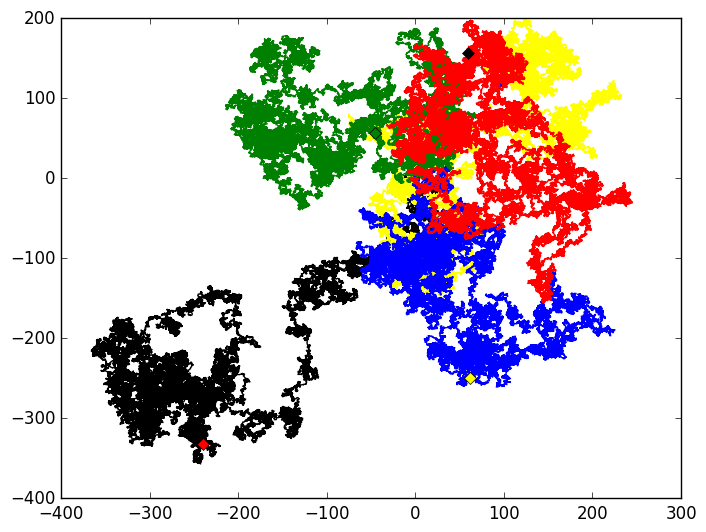

Here is the Python script that generated this plot:
"""
* random map plot
* __author__ = "Mohammed El Amine Idmoussi"
"""

import numpy as np
import matplotlib.pyplot as plt
import math

plt.rcParams['font.size'] = 18
plt.style.use('classic')

colorList = ['black', 'yellow', 'green', 'blue', 'red']
i = 0
for i in range(5):
    xList = []
    yList = []
    oldX = 0
    oldY = 0
    for j in range(10 ** 5):
        angle = np.random.uniform(0, 2 * np.pi)
        newX = math.cos(angle)
        newY = math.sin(angle)

        xList.append(oldX + newX)
        yList.append(oldY + newY)

        oldX = oldX + newX
        oldY = oldY + newY

    plt.plot(xList, yList, '-', color=colorList[i], zorder=i + 1)
    plt.plot(oldX, oldY, 'D', color=colorList[4 - i], zorder=i + 1)
plt.show()
